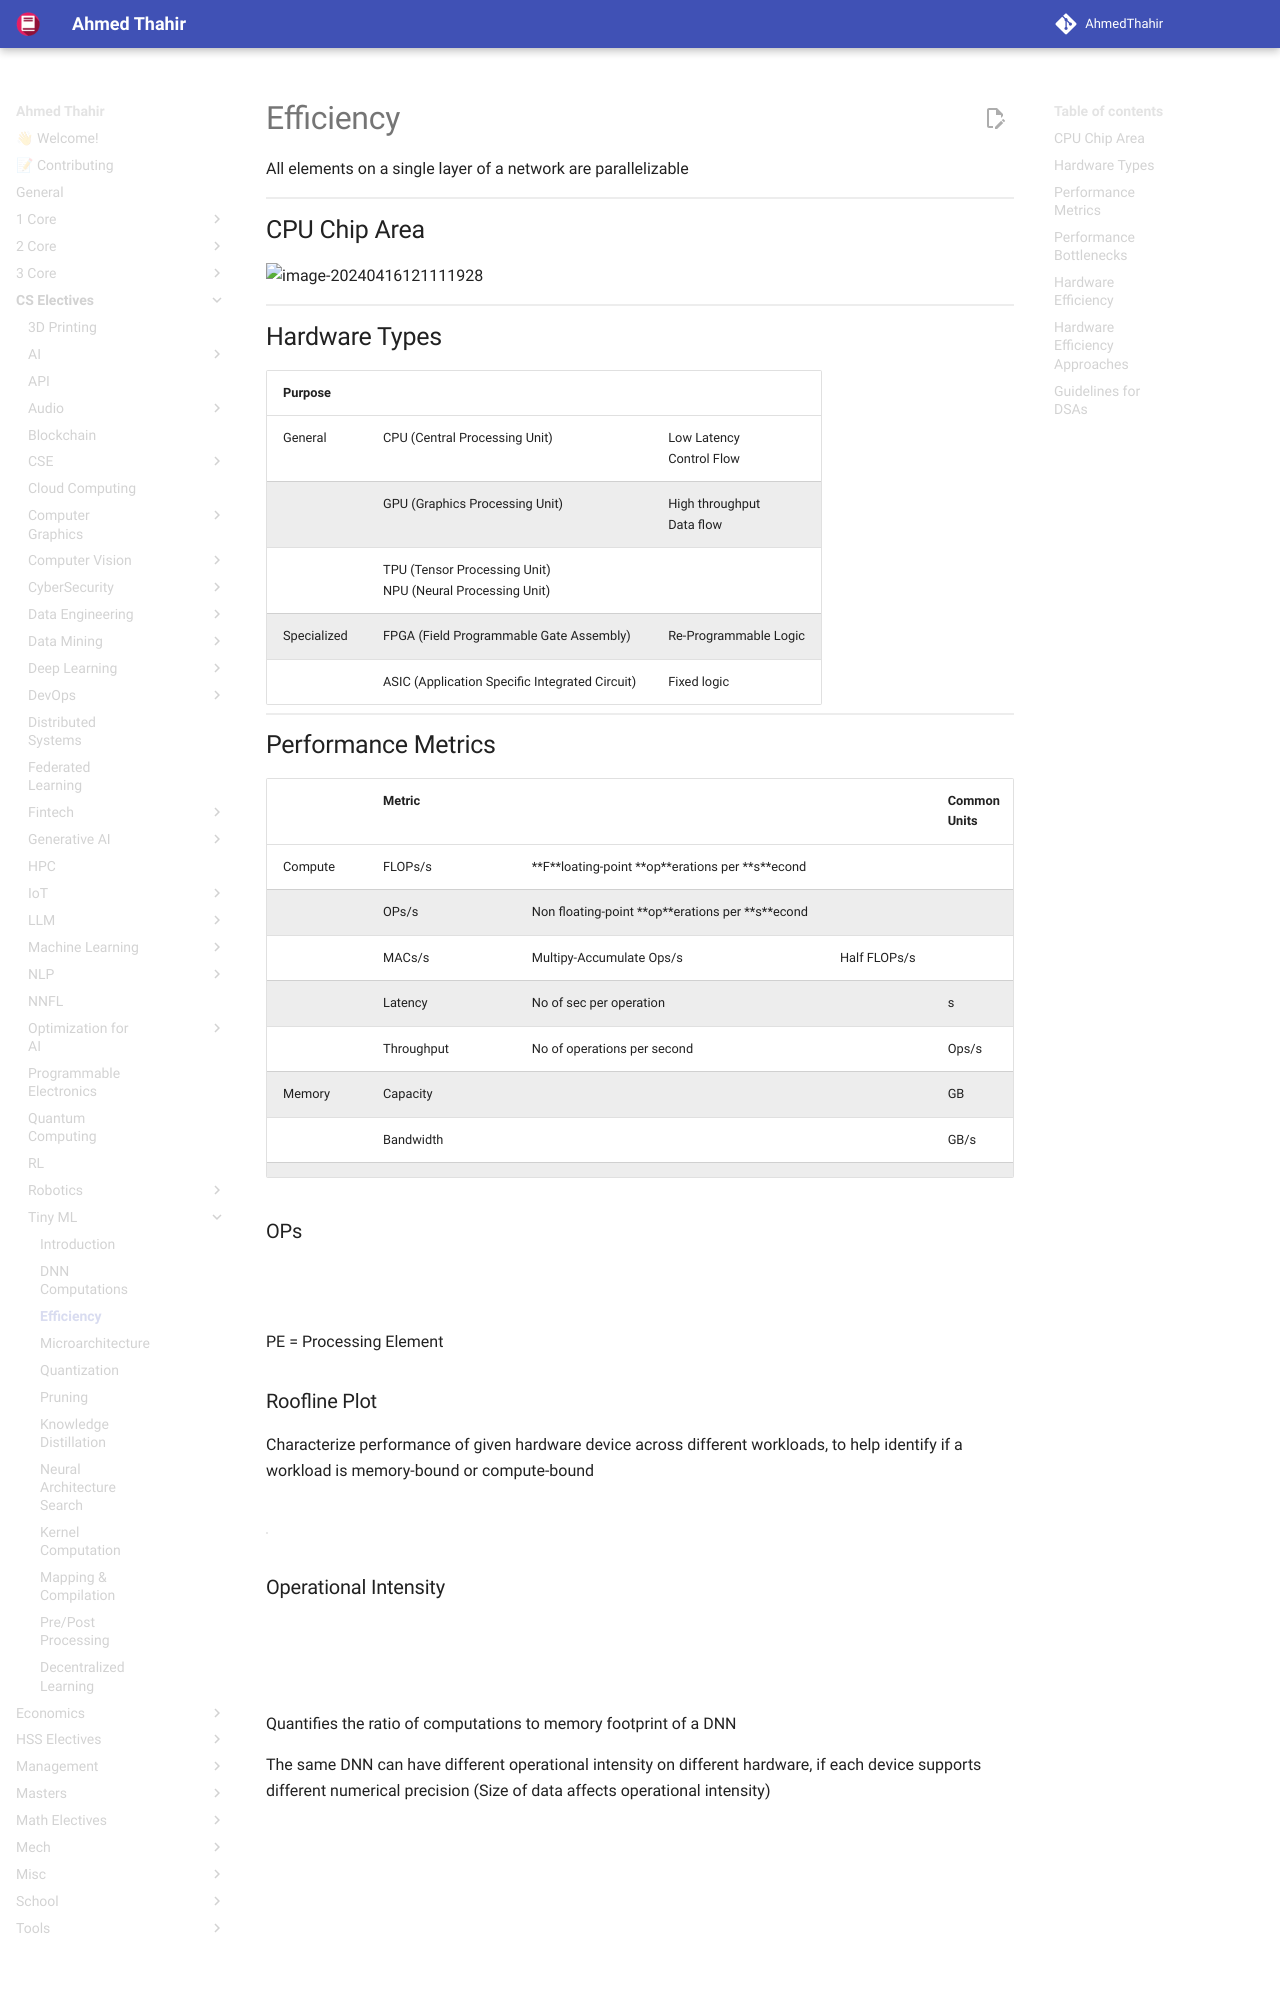

repository: AhmedThahir/AhmedThahir.github.io · page: CS_Electives/Tiny_ML/02_Efficiency/index.html · generator: mkdocs

# Efficiency

All elements on a single layer of a network are parallelizable

## CPU Chip Area

![image-20240416121111928](./assets/CPU_Chip_Area.png){ loading=lazy }

## Hardware Types

| Purpose     |                                                              |                                |
| ----------- | ------------------------------------------------------------ | ------------------------------ |
| General     | CPU (Central Processing Unit)                                | Low Latency<br />Control Flow  |
|             | GPU (Graphics Processing Unit)                               | High throughput<br />Data flow |
|             | TPU (Tensor Processing Unit)<br />NPU (Neural Processing Unit) |                                |
| Specialized | FPGA (Field Programmable Gate Assembly)                      | Re-Programmable Logic          |
|             | ASIC (Application Specific Integrated Circuit)               | Fixed logic                    |

## Performance Metrics

|          | Metric                |                                                  |              | Common Units | Affected by Hardware | Affected by DNN |
| -------- | --------------------- | ------------------------------------------------ | ------------ | ------------ | -------------------- | --------------- |
| Compute  | FLOPs/s               | **F**loating-point **op**erations per **s**econd |              |              | ✅                    | ❌               |
|          | OPs/s                 | Non floating-point **op**erations per **s**econd |              |              | ✅                    | ❌               |
|          | MACs/s                | Multipy-Accumulate Ops/s                         | Half FLOPs/s |              | ✅                    | ✅               |
|          | Latency               | No of sec per operation                          |              | s            | ✅                    | ✅               |
|          | Throughput            | No of operations per second                      |              | Ops/s        | ✅                    | ✅               |
| Memory   | Capacity              |                                                  |              | GB           | ❌                    | ❌               |
|          | Bandwidth             |                                                  |              | GB/s         | ❌                    | ❌               |
| Workload | Operational intensity |                                                  |              | Op/B         | ❌                    | ✅               |
|          | HW Utilization        |                                                  |              |              | ✅                    | ✅               |

### OPs

$$
\begin{aligned}
&\text{OPs} \\
&= \text{Ops/sec} \\
&=
\underbrace{
\dfrac{1}{\text{Cycles/Op}}
\times
\text{Cycles/sec}
}_\text{for single PE}
\times
\text{No of PEs}
\end{aligned}
$$

PE = Processing Element
